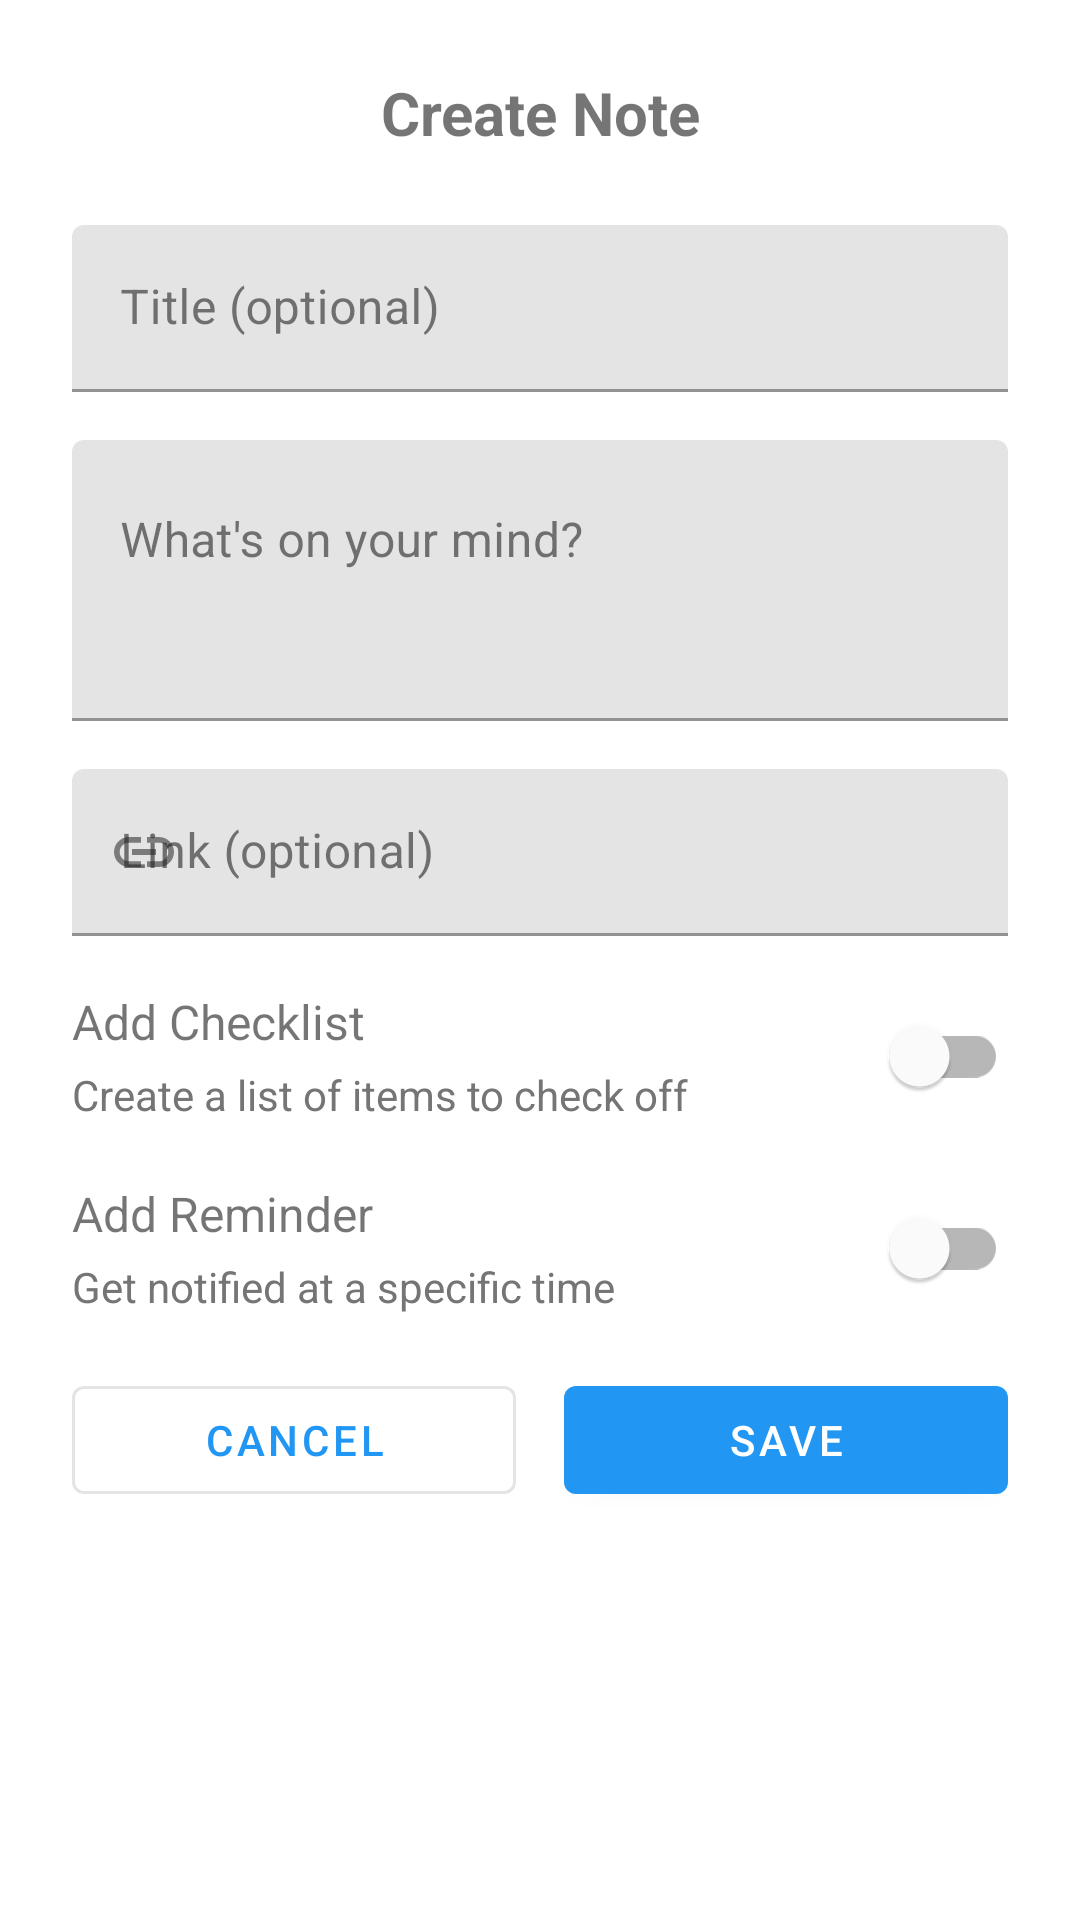

The Android layout XML behind this screen, and the referenced resources:
<!-- AndroidManifest.xml: application theme Theme.DayCheck -->
<!-- res/layout/dialog_create_note.xml -->
<?xml version="1.0" encoding="utf-8"?>
<LinearLayout xmlns:android="http://schemas.android.com/apk/res/android"
    xmlns:app="http://schemas.android.com/apk/res-auto"
    xmlns:tools="http://schemas.android.com/tools"
    android:layout_width="match_parent"
    android:layout_height="wrap_content"
    android:orientation="vertical"
    android:padding="24dp">

    
    <TextView
        android:layout_width="match_parent"
        android:layout_height="wrap_content"
        android:layout_marginBottom="24dp"
        android:gravity="center"
        android:text="@string/create_note"
        android:textSize="20sp"
        android:textStyle="bold" />

    
    <com.google.android.material.textfield.TextInputLayout
        android:layout_width="match_parent"
        android:layout_height="wrap_content"
        android:layout_marginBottom="16dp"
        android:hint="@string/note_title_hint"
        app:endIconMode="clear_text">

        <com.google.android.material.textfield.TextInputEditText
            android:id="@+id/title_input"
            android:layout_width="match_parent"
            android:layout_height="wrap_content"
            android:inputType="textCapSentences"
            android:maxLines="1" />

    </com.google.android.material.textfield.TextInputLayout>

    
    <com.google.android.material.textfield.TextInputLayout
        android:layout_width="match_parent"
        android:layout_height="wrap_content"
        android:layout_marginBottom="16dp"
        android:hint="@string/note_body_hint"
        app:endIconMode="clear_text">

        <com.google.android.material.textfield.TextInputEditText
            android:id="@+id/body_input"
            android:layout_width="match_parent"
            android:layout_height="wrap_content"
            android:gravity="top"
            android:inputType="textCapSentences|textMultiLine"
            android:maxLines="5"
            android:minLines="3" />

    </com.google.android.material.textfield.TextInputLayout>

    
    <com.google.android.material.textfield.TextInputLayout
        android:layout_width="match_parent"
        android:layout_height="wrap_content"
        android:layout_marginBottom="16dp"
        android:hint="@string/note_link_hint"
        app:endIconMode="clear_text"
        app:startIconDrawable="@drawable/ic_link">

        <com.google.android.material.textfield.TextInputEditText
            android:id="@+id/link_input"
            android:layout_width="match_parent"
            android:layout_height="wrap_content"
            android:inputType="textUri" />

    </com.google.android.material.textfield.TextInputLayout>

    
    <LinearLayout
        android:layout_width="match_parent"
        android:layout_height="wrap_content"
        android:gravity="center_vertical"
        android:orientation="horizontal"
        android:layout_marginBottom="16dp">

        <LinearLayout
            android:layout_width="0dp"
            android:layout_height="wrap_content"
            android:layout_weight="1"
            android:orientation="vertical">

            <TextView
                android:layout_width="wrap_content"
                android:layout_height="wrap_content"
                android:text="@string/add_checklist"
                android:textSize="16sp" />

            <TextView
                android:layout_width="wrap_content"
                android:layout_height="wrap_content"
                android:layout_marginTop="4dp"
                android:text="@string/add_checklist_desc"
                android:textSize="14sp"
                android:textColor="?attr/colorOnSurfaceVariant" />

        </LinearLayout>

        <com.google.android.material.switchmaterial.SwitchMaterial
            android:id="@+id/checklist_switch"
            android:layout_width="wrap_content"
            android:layout_height="wrap_content" />

    </LinearLayout>

    
    <LinearLayout
        android:id="@+id/checklist_container"
        android:layout_width="match_parent"
        android:layout_height="wrap_content"
        android:layout_marginBottom="16dp"
        android:orientation="vertical"
        android:visibility="gone"
        tools:visibility="visible">

        <TextView
            android:layout_width="match_parent"
            android:layout_height="wrap_content"
            android:layout_marginBottom="8dp"
            android:text="@string/checklist_items"
            android:textSize="14sp"
            android:textStyle="bold" />

        <androidx.recyclerview.widget.RecyclerView
            android:id="@+id/checklist_items_recycler"
            android:layout_width="match_parent"
            android:layout_height="wrap_content"
            tools:listitem="@layout/item_checklist_input" />

        <com.google.android.material.button.MaterialButton
            android:id="@+id/btn_add_checklist_item"
            android:layout_width="wrap_content"
            android:layout_height="wrap_content"
            android:layout_gravity="end"
            android:layout_marginTop="8dp"
            android:text="@string/add_item"
            style="@style/Widget.MaterialComponents.Button.TextButton" />

    </LinearLayout>

    
    <LinearLayout
        android:layout_width="match_parent"
        android:layout_height="wrap_content"
        android:gravity="center_vertical"
        android:orientation="horizontal"
        android:layout_marginBottom="16dp">

        <LinearLayout
            android:layout_width="0dp"
            android:layout_height="wrap_content"
            android:layout_weight="1"
            android:orientation="vertical">

            <TextView
                android:layout_width="wrap_content"
                android:layout_height="wrap_content"
                android:text="@string/add_reminder"
                android:textSize="16sp" />

            <TextView
                android:layout_width="wrap_content"
                android:layout_height="wrap_content"
                android:layout_marginTop="4dp"
                android:text="@string/add_reminder_desc"
                android:textSize="14sp"
                android:textColor="?attr/colorOnSurfaceVariant" />

        </LinearLayout>

        <com.google.android.material.switchmaterial.SwitchMaterial
            android:id="@+id/reminder_switch"
            android:layout_width="wrap_content"
            android:layout_height="wrap_content" />

    </LinearLayout>

    
    <LinearLayout
        android:id="@+id/reminder_container"
        android:layout_width="match_parent"
        android:layout_height="wrap_content"
        android:layout_marginBottom="24dp"
        android:orientation="vertical"
        android:visibility="gone"
        tools:visibility="visible">

        <LinearLayout
            android:layout_width="match_parent"
            android:layout_height="wrap_content"
            android:orientation="horizontal">

        <com.google.android.material.button.MaterialButton
            android:id="@+id/btn_reminder_date"
            android:layout_width="0dp"
            android:layout_height="wrap_content"
            android:layout_weight="1"
            android:layout_marginEnd="8dp"
            android:text="@string/select_date"
            style="@style/Widget.MaterialComponents.Button.OutlinedButton" />

        <com.google.android.material.button.MaterialButton
            android:id="@+id/btn_reminder_time"
            android:layout_width="0dp"
            android:layout_height="wrap_content"
            android:layout_weight="1"
            android:layout_marginStart="8dp"
            android:text="@string/select_time"
            style="@style/Widget.MaterialComponents.Button.OutlinedButton" />

        </LinearLayout>

    </LinearLayout>

    
    <LinearLayout
        android:layout_width="match_parent"
        android:layout_height="wrap_content"
        android:orientation="horizontal">

        <com.google.android.material.button.MaterialButton
            android:id="@+id/btn_cancel"
            android:layout_width="0dp"
            android:layout_height="wrap_content"
            android:layout_weight="1"
            android:layout_marginEnd="8dp"
            android:text="@string/cancel"
            style="@style/Widget.MaterialComponents.Button.OutlinedButton" />

        <com.google.android.material.button.MaterialButton
            android:id="@+id/btn_save"
            android:layout_width="0dp"
            android:layout_height="wrap_content"
            android:layout_weight="1"
            android:layout_marginStart="8dp"
            android:text="@string/save"
            style="@style/Widget.MaterialComponents.Button" />

    </LinearLayout>

</LinearLayout>
<!-- res/layout/item_checklist_input.xml (included above) -->
<?xml version="1.0" encoding="utf-8"?>
<LinearLayout xmlns:android="http://schemas.android.com/apk/res/android"
    xmlns:app="http://schemas.android.com/apk/res-auto"
    xmlns:tools="http://schemas.android.com/tools"
    android:layout_width="match_parent"
    android:layout_height="wrap_content"
    android:gravity="center_vertical"
    android:orientation="horizontal"
    android:padding="8dp">

    
    <com.google.android.material.textfield.TextInputLayout
        android:layout_width="0dp"
        android:layout_height="wrap_content"
        android:layout_weight="1"
        android:layout_marginEnd="8dp"
        android:hint="@string/checklist_item_hint"
        app:endIconMode="clear_text">

        <com.google.android.material.textfield.TextInputEditText
            android:id="@+id/checklist_item_input"
            android:layout_width="match_parent"
            android:layout_height="wrap_content"
            android:inputType="textCapSentences"
            tools:text="Buy groceries" />

    </com.google.android.material.textfield.TextInputLayout>

    
    <com.google.android.material.button.MaterialButton
        android:id="@+id/btn_remove_item"
        android:layout_width="wrap_content"
        android:layout_height="wrap_content"
        android:minWidth="48dp"
        app:icon="@drawable/ic_remove"
        app:iconGravity="textStart"
        app:iconPadding="0dp"
        style="@style/Widget.Material3.Button.IconButton" />

</LinearLayout>
<!-- resources referenced by this layout -->
<resources>
  <!-- drawable ic_link (drawable) -->
  <?xml version="1.0" encoding="utf-8"?>
  <vector xmlns:android="http://schemas.android.com/apk/res/android"
      android:width="24dp"
      android:height="24dp"
      android:viewportWidth="24"
      android:viewportHeight="24"
      android:tint="?attr/colorOnSurfaceVariant">
      
      <path
          android:fillColor="@android:color/white"
          android:pathData="M3.9,12c0,-1.71 1.39,-3.1 3.1,-3.1h4V7H7c-2.76,0 -5,2.24 -5,5s2.24,5 5,5h4v-1.9H7c-1.71,0 -3.1,-1.39 -3.1,-3.1zM8,13h8v-2H8v2zM17,7h-4v1.9h4c1.71,0 3.1,1.39 3.1,3.1s-1.39,3.1 -3.1,3.1h-4V17h4c2.76,0 5,-2.24 5,-5s-2.24,-5 -5,-5z"/>
      
  </vector>
  <!-- drawable ic_remove (drawable) -->
  <?xml version="1.0" encoding="utf-8"?>
  <vector xmlns:android="http://schemas.android.com/apk/res/android"
      android:width="24dp"
      android:height="24dp"
      android:viewportWidth="24"
      android:viewportHeight="24"
      android:tint="?attr/colorError">
      
      <path
          android:fillColor="@android:color/white"
          android:pathData="M19,6.41L17.59,5 12,10.59 6.41,5 5,6.41 10.59,12 5,17.59 6.41,19 12,13.41 17.59,19 19,17.59 13.41,12z"/>
      
  </vector>
  <string name="add_checklist">Add Checklist</string>
  <string name="add_checklist_desc">Create a list of items to check off</string>
  <string name="add_item">Add Item</string>
  <string name="add_reminder">Add Reminder</string>
  <string name="add_reminder_desc">Get notified at a specific time</string>
  <string name="cancel">Cancel</string>
  <string name="checklist_item_hint">Enter item</string>
  <string name="checklist_items">Checklist Items</string>
  <string name="create_note">Create Note</string>
  <string name="note_body_hint">What\'s on your mind?</string>
  <string name="note_link_hint">Link (optional)</string>
  <string name="note_title_hint">Title (optional)</string>
  <string name="save">Save</string>
  <string name="select_date">Select Date</string>
  <string name="select_time">Select Time</string>
  <style name="Theme.DayCheck" parent="Theme.MaterialComponents.DayNight">
          <item name="colorPrimary">@color/primary</item>
          <item name="colorPrimaryVariant">@color/primary_dark</item>
          <item name="colorOnPrimary">@color/white</item>
          
          <item name="colorSecondary">@color/secondary</item>
          <item name="colorSecondaryVariant">@color/secondary_dark</item>
          <item name="colorOnSecondary">@color/white</item>
          
          <item name="colorSurface">@color/surface</item>
          <item name="colorOnSurface">@color/text_primary</item>
          <item name="colorSurfaceVariant">@color/surface_variant</item>
          <item name="colorOnSurfaceVariant">@color/text_secondary</item>
          
          <item name="colorBackground">@color/surface</item>
          <item name="colorOnBackground">@color/text_primary</item>
          
          <item name="colorError">@color/error</item>
          <item name="colorOnError">@color/white</item>
          
          <item name="android:statusBarColor">@color/primary_dark</item>
          <item name="android:windowLightStatusBar">false</item>
      </style>
  <color name="primary">#2196F3</color>
  <color name="primary_dark">#1976D2</color>
  <color name="white">#FFFFFF</color>
  <color name="secondary">#FF9800</color>
  <color name="secondary_dark">#F57C00</color>
  <color name="surface">#FFFFFF</color>
  <color name="text_primary">#212121</color>
  <color name="surface_variant">#F5F5F5</color>
  <color name="text_secondary">#757575</color>
  <color name="error">#F44336</color>
</resources>
